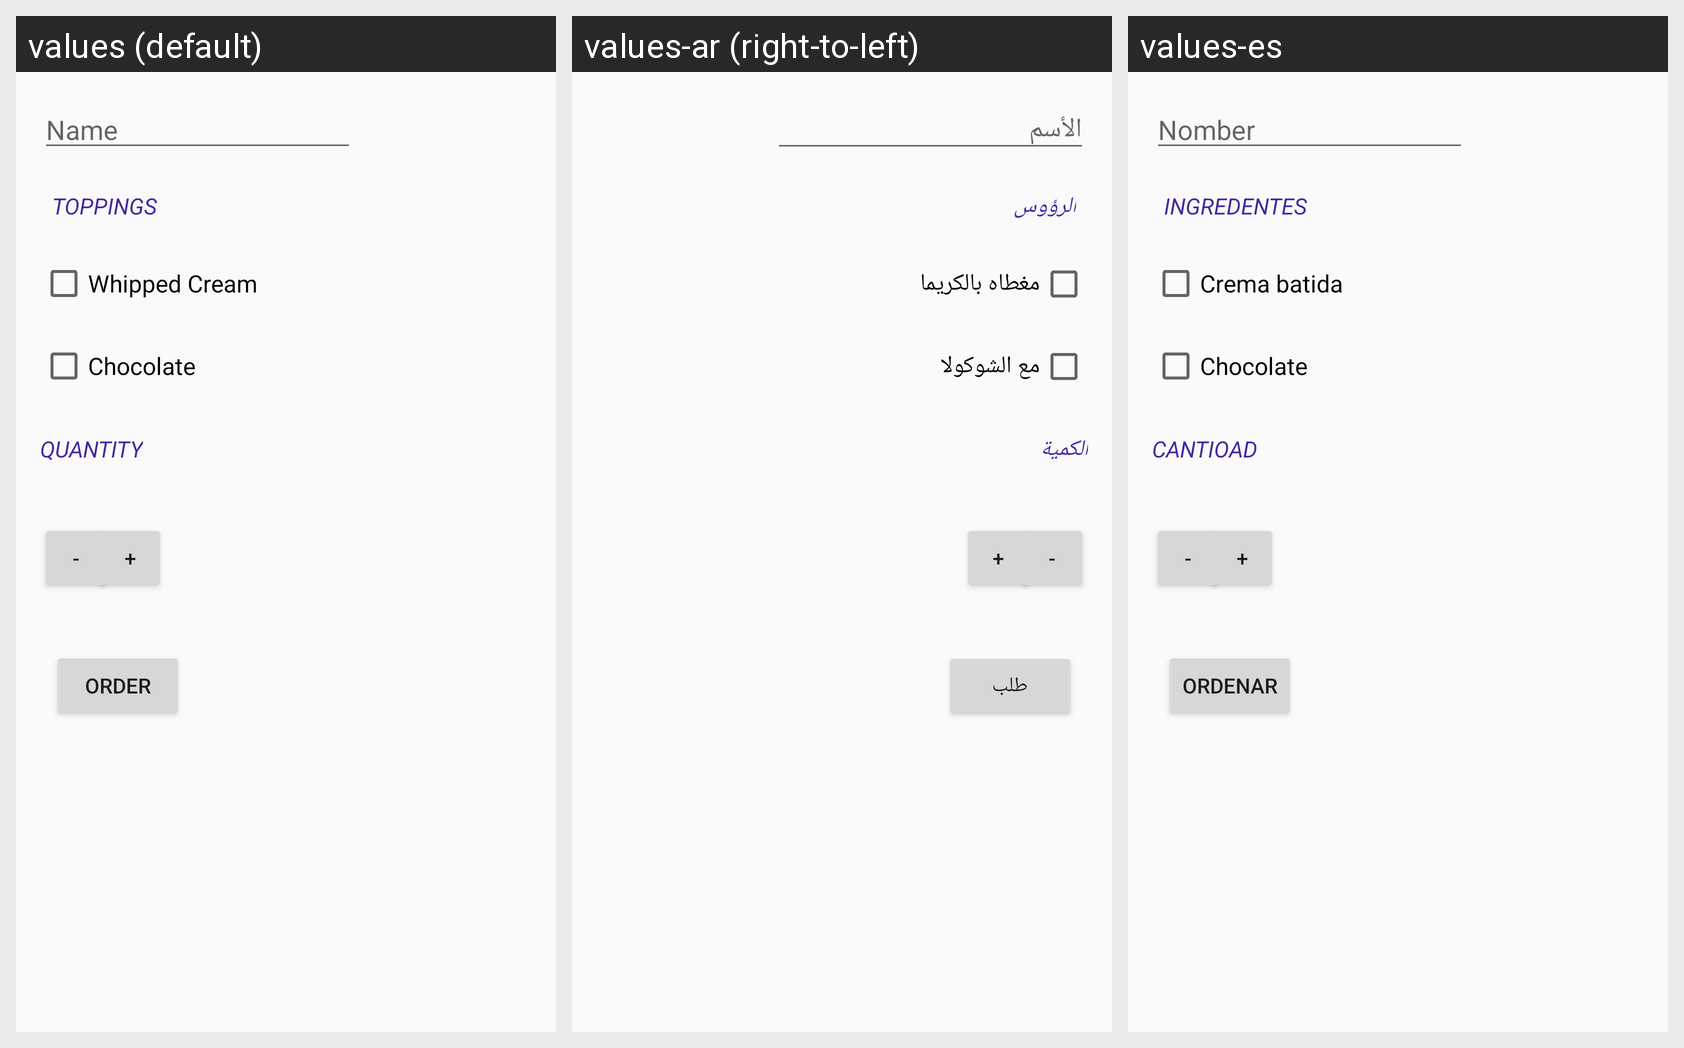

The same Android screen rendered under several of its app's locales, left to right. List the strings drawn on it with the default value and each locale's translation.
Android screen res/layout/activity_main.xml rendered under 3 locales, left to right: values (default), values-ar (right-to-left), values-es. Device: Nexus 5 (rendered at 1080×1920; each locale shown at half size, 540×960, under a caption strip naming it); theme AppTheme.
Strings drawn on this screen, with the default value and each locale's value (text and hints the layout hard-codes, and strings that could not be matched under every locale, appear in the picture but are not listed):

wippdcream
  values: Whipped Cream
  values-ar: مغطاه بالكريما
  values-es: Crema batida

order
  values: Order
  values-ar: طلب
  values-es: ORDENAR

chocolate
  values: Chocolate
  values-ar: مع الشوكولا
  values-es: Chocolate

toppings
  values: TOPPINGS
  values-ar: الرؤوس
  values-es: INGREDENTES

quantity
  values: Quantity
  values-ar: الكمية
  values-es: CANTIOAD

name
  values: Name
  values-ar: الأسم
  values-es: Nomber
